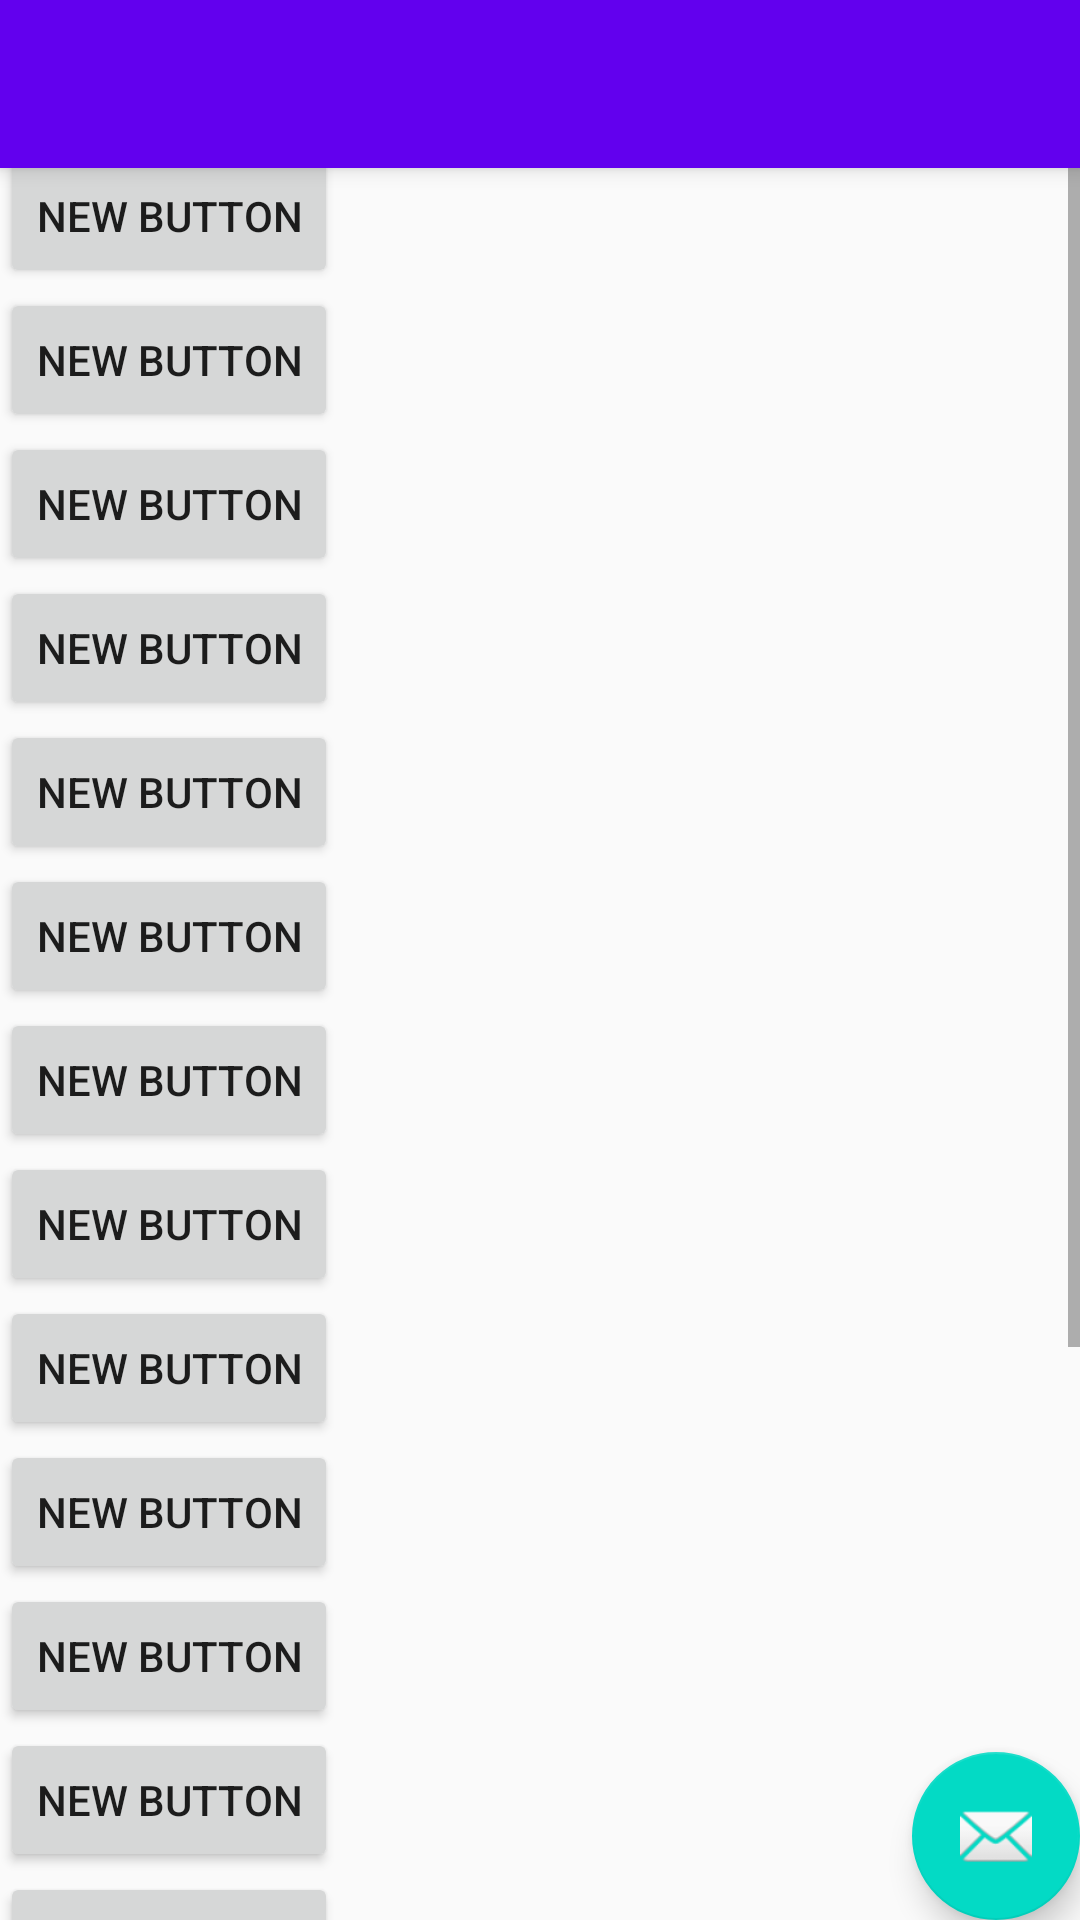

This screen was rendered from an Android layout file. Write that file and the resources it references.
<!-- AndroidManifest.xml: application theme AppTheme -->
<!-- res/layout/activity_shifu.xml -->
<?xml version="1.0" encoding="utf-8"?>
<android.support.design.widget.CoordinatorLayout xmlns:android="http://schemas.android.com/apk/res/android"
    xmlns:app="http://schemas.android.com/apk/res-auto"
    xmlns:tools="http://schemas.android.com/tools"
    android:layout_width="match_parent"
    android:layout_height="match_parent"
    android:fitsSystemWindows="true"
    tools:context="com.example.klayton.jsonimage.Shifu">

    <android.support.design.widget.AppBarLayout
        android:layout_width="match_parent"
        android:layout_height="wrap_content"
        android:theme="@style/AppTheme.AppBarOverlay">

        <android.support.v7.widget.Toolbar
            android:id="@+id/toolbar"
            android:layout_width="match_parent"
            android:layout_height="?attr/actionBarSize"
            android:background="?attr/colorPrimary"
            app:popupTheme="@style/AppTheme.PopupOverlay" />

    </android.support.design.widget.AppBarLayout>

    <include layout="@layout/content_shifu" />

    <android.support.design.widget.FloatingActionButton
        android:id="@+id/fab"
        android:layout_width="wrap_content"
        android:layout_height="wrap_content"
        android:layout_gravity="bottom|end"
        android:layout_margin="@dimen/fab_margin"
        android:src="@android:drawable/ic_dialog_email" />

</android.support.design.widget.CoordinatorLayout>
<!-- res/layout/content_shifu.xml (included above) -->
<?xml version="1.0" encoding="utf-8"?>
<LinearLayout
    android:layout_height="match_parent"
    android:layout_width="match_parent"
    android:orientation="vertical"
    xmlns:android="http://schemas.android.com/apk/res/android" >


    <ScrollView
        android:layout_width="match_parent"
        android:layout_height="match_parent">


        <LinearLayout
            android:layout_width="match_parent"
            android:layout_height="wrap_content"
            android:orientation="vertical">


            <Button
                android:layout_width="wrap_content"
                android:layout_height="wrap_content"
                android:text="New Button"
                android:id="@+id/button13" />

            <Button
                android:layout_width="wrap_content"
                android:layout_height="wrap_content"
                android:text="New Button"
                android:id="@+id/button14" />

            <Button
                android:layout_width="wrap_content"
                android:layout_height="wrap_content"
                android:text="New Button"
                android:id="@+id/button" />

            <Button
                android:layout_width="wrap_content"
                android:layout_height="wrap_content"
                android:text="New Button"
                android:id="@+id/button2" />

            <Button
                android:layout_width="wrap_content"
                android:layout_height="wrap_content"
                android:text="New Button"
                android:id="@+id/button3" />

            <Button
                android:layout_width="wrap_content"
                android:layout_height="wrap_content"
                android:text="New Button"
                android:id="@+id/button4" />

            <Button
                android:layout_width="wrap_content"
                android:layout_height="wrap_content"
                android:text="New Button"
                android:id="@+id/button5" />

            <Button
                android:layout_width="wrap_content"
                android:layout_height="wrap_content"
                android:text="New Button"
                android:id="@+id/button6" />

            <Button
                android:layout_width="wrap_content"
                android:layout_height="wrap_content"
                android:text="New Button"
                android:id="@+id/button7" />

            <Button
                android:layout_width="wrap_content"
                android:layout_height="wrap_content"
                android:text="New Button"
                android:id="@+id/button8" />

            <Button
                android:layout_width="wrap_content"
                android:layout_height="wrap_content"
                android:text="New Button"
                android:id="@+id/button9" />

            <Button
                android:layout_width="wrap_content"
                android:layout_height="wrap_content"
                android:text="New Button"
                android:id="@+id/button10" />

            <Button
                android:layout_width="wrap_content"
                android:layout_height="wrap_content"
                android:text="New Button"
                android:id="@+id/button11" />

            <Button
                android:layout_width="wrap_content"
                android:layout_height="wrap_content"
                android:text="New Button"
                android:id="@+id/button12" />

            <Button
                android:layout_width="wrap_content"
                android:layout_height="wrap_content"
                android:text="New Button"
                android:id="@+id/button15" />

            <Button
                android:layout_width="wrap_content"
                android:layout_height="wrap_content"
                android:text="New Button"
                android:id="@+id/button16" />

            <Button
                android:layout_width="wrap_content"
                android:layout_height="wrap_content"
                android:text="New Button"
                android:id="@+id/button17" />

            <Button
                android:layout_width="wrap_content"
                android:layout_height="wrap_content"
                android:text="New Button"
                android:id="@+id/button18" />

            <Button
                android:layout_width="wrap_content"
                android:layout_height="wrap_content"
                android:text="Btn 18"
                android:id="@+id/button19" />
        </LinearLayout>



    </ScrollView>













</LinearLayout>
<!-- resources referenced by this layout -->
<resources>
  <style name="AppTheme.AppBarOverlay" parent="ThemeOverlay.AppCompat.Dark.ActionBar" />
  <style name="AppTheme.PopupOverlay" parent="ThemeOverlay.AppCompat.Light" />
  <style name="AppTheme" parent="Theme.AppCompat.Light.DarkActionBar">
          
          <item name="colorPrimary">@color/colorPrimary</item>
          <item name="colorPrimaryDark">@color/colorPrimaryDark</item>
          <item name="colorAccent">@color/colorAccent</item>
      </style>
  <!-- not gathered from this repository: default colours our renderer supplied (Android Studio template values) -->
  <color name="colorPrimary">#FF6200EE</color>
  <color name="colorPrimaryDark">#FF3700B3</color>
  <color name="colorAccent">#FF03DAC5</color>
</resources>
